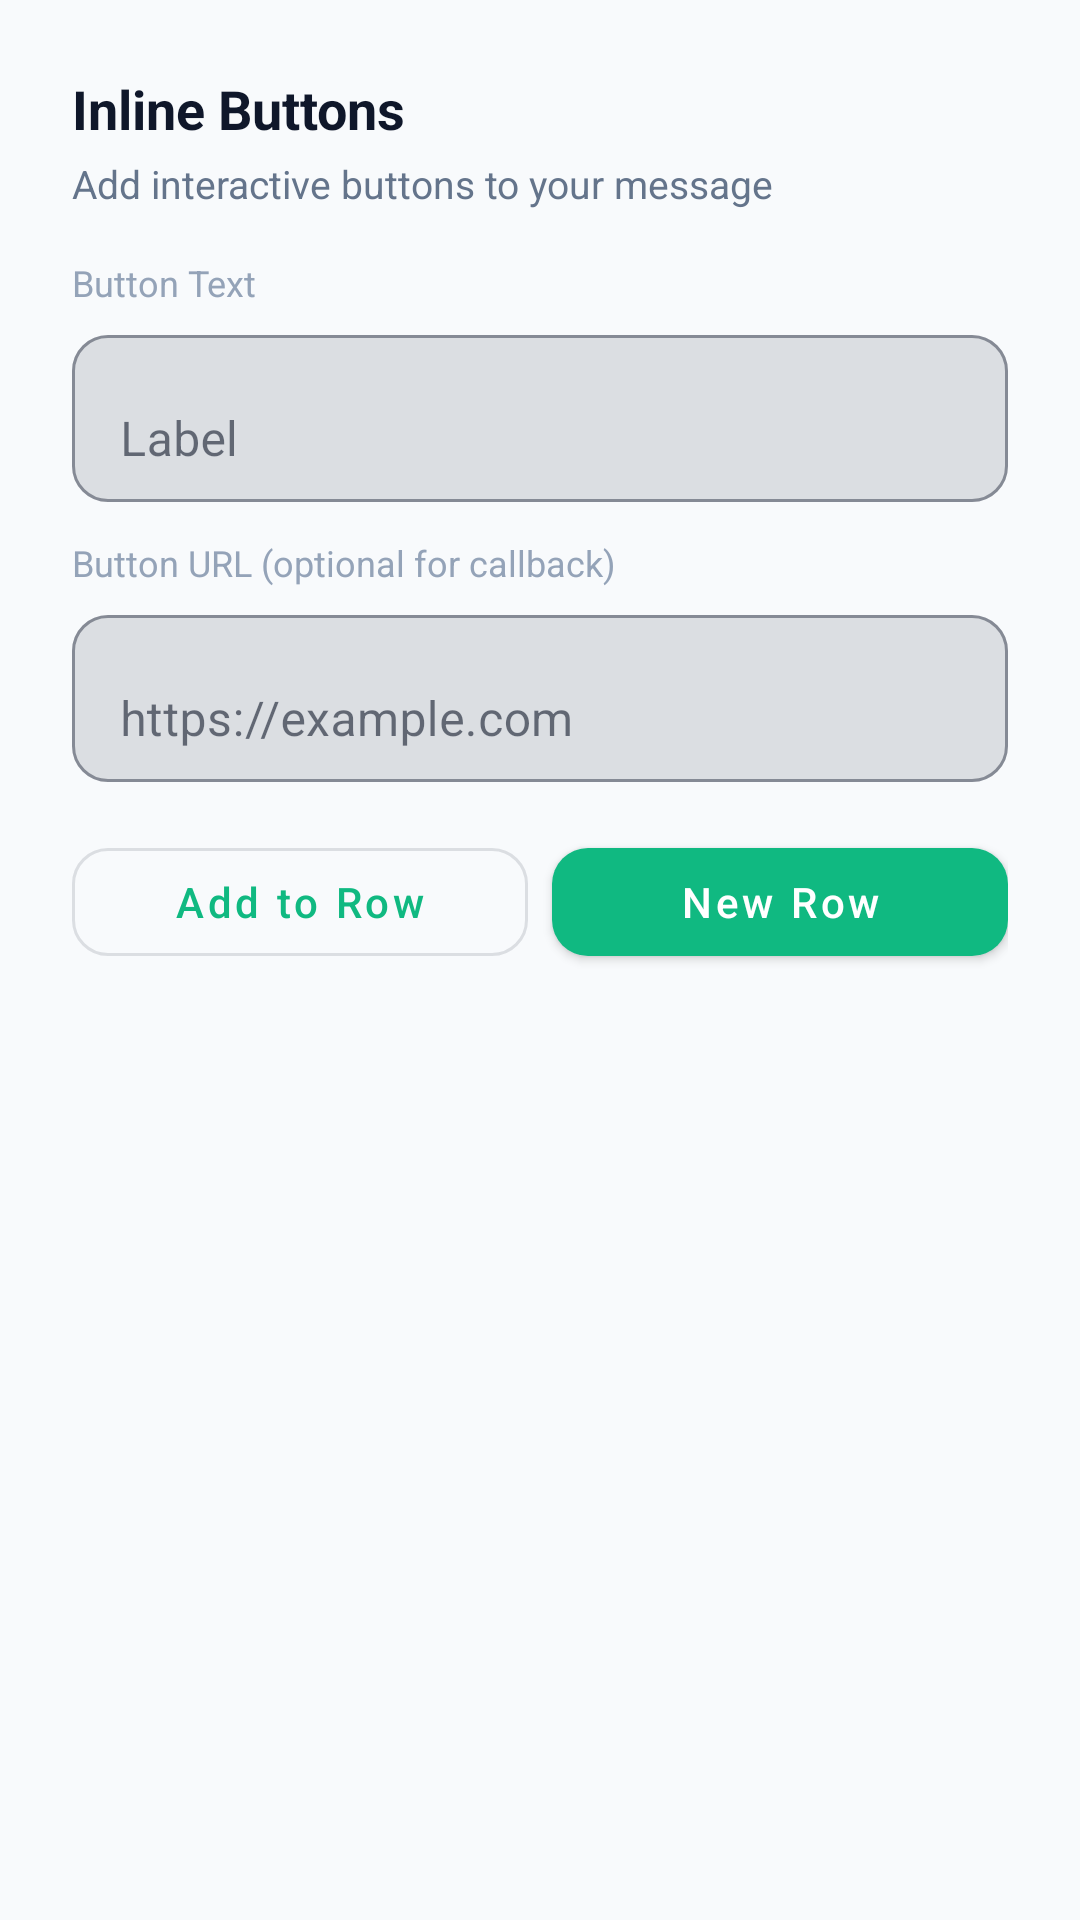

Write the Android layout XML for this screen, with the resource values it uses.
<!-- AndroidManifest.xml: application theme Theme.SenseiGram -->
<!-- res/layout/bottom_sheet_inline_button.xml -->
<?xml version="1.0" encoding="utf-8"?>
<LinearLayout xmlns:android="http://schemas.android.com/apk/res/android"
    xmlns:app="http://schemas.android.com/apk/res-auto"
    android:layout_width="match_parent"
    android:layout_height="wrap_content"
    android:orientation="vertical"
    android:padding="24dp">

    <TextView
        android:layout_width="wrap_content"
        android:layout_height="wrap_content"
        android:text="@string/inline_buttons"
        android:textSize="18sp"
        android:textStyle="bold"
        android:textColor="?android:textColorPrimary" />

    <TextView
        android:layout_width="wrap_content"
        android:layout_height="wrap_content"
        android:layout_marginTop="4dp"
        android:text="Add interactive buttons to your message"
        android:textSize="13sp"
        android:textColor="?android:textColorSecondary" />

    <TextView
        android:layout_width="wrap_content"
        android:layout_height="wrap_content"
        android:layout_marginTop="16dp"
        android:text="Button Text"
        android:textSize="12sp"
        android:textColor="?android:textColorTertiary" />

    <com.google.android.material.textfield.TextInputLayout
        android:layout_width="match_parent"
        android:layout_height="wrap_content"
        android:layout_marginTop="4dp"
        app:boxBackgroundMode="outline"
        app:boxCornerRadiusTopStart="12dp"
        app:boxCornerRadiusTopEnd="12dp"
        app:boxCornerRadiusBottomStart="12dp"
        app:boxCornerRadiusBottomEnd="12dp">

        <com.google.android.material.textfield.TextInputEditText
            android:id="@+id/buttonTextInput"
            android:layout_width="match_parent"
            android:layout_height="wrap_content"
            android:hint="@string/button_label"
            android:inputType="text"
            android:maxLines="1" />

    </com.google.android.material.textfield.TextInputLayout>

    <TextView
        android:layout_width="wrap_content"
        android:layout_height="wrap_content"
        android:layout_marginTop="12dp"
        android:text="Button URL (optional for callback)"
        android:textSize="12sp"
        android:textColor="?android:textColorTertiary" />

    <com.google.android.material.textfield.TextInputLayout
        android:layout_width="match_parent"
        android:layout_height="wrap_content"
        android:layout_marginTop="4dp"
        app:boxBackgroundMode="outline"
        app:boxCornerRadiusTopStart="12dp"
        app:boxCornerRadiusTopEnd="12dp"
        app:boxCornerRadiusBottomStart="12dp"
        app:boxCornerRadiusBottomEnd="12dp">

        <com.google.android.material.textfield.TextInputEditText
            android:id="@+id/buttonUrlInput"
            android:layout_width="match_parent"
            android:layout_height="wrap_content"
            android:hint="https://example.com"
            android:inputType="textUri"
            android:maxLines="1" />

    </com.google.android.material.textfield.TextInputLayout>

    <LinearLayout
        android:layout_width="match_parent"
        android:layout_height="wrap_content"
        android:layout_marginTop="16dp"
        android:orientation="horizontal">

        <com.google.android.material.button.MaterialButton
            android:id="@+id/addToRowBtn"
            android:layout_width="0dp"
            android:layout_height="48dp"
            android:layout_weight="1"
            android:text="@string/add_to_row"
            android:textAllCaps="false"
            style="@style/Widget.MaterialComponents.Button.OutlinedButton"
            app:cornerRadius="12dp" />

        <com.google.android.material.button.MaterialButton
            android:id="@+id/newRowBtn"
            android:layout_width="0dp"
            android:layout_height="48dp"
            android:layout_weight="1"
            android:layout_marginStart="8dp"
            android:text="@string/new_row"
            android:textAllCaps="false"
            app:cornerRadius="12dp" />

    </LinearLayout>

</LinearLayout>
<!-- resources referenced by this layout -->
<resources>
  <string name="add_to_row">Add to Row</string>
  <string name="button_label">Label</string>
  <string name="inline_buttons">Inline Buttons</string>
  <string name="new_row">New Row</string>
  <style name="Theme.SenseiGram" parent="Theme.MaterialComponents.Light.NoActionBar">
          <item name="colorPrimary">@color/primary</item>
          <item name="colorPrimaryDark">@color/primary_dark</item>
          <item name="colorPrimaryVariant">@color/primary_dark</item>
          <item name="colorOnPrimary">@color/white</item>
          <item name="colorSecondary">@color/primary</item>
          <item name="colorSecondaryVariant">@color/primary_dark</item>
          <item name="colorOnSecondary">@color/white</item>
          <item name="android:colorBackground">@color/background_light</item>
          <item name="colorSurface">@color/surface_light</item>
          <item name="colorSurfaceVariant">@color/surface_variant_light</item>
          <item name="colorOnSurface">@color/text_primary_light</item>
          <item name="android:textColorPrimary">@color/text_primary_light</item>
          <item name="android:textColorSecondary">@color/text_secondary_light</item>
          <item name="android:textColorTertiary">@color/text_tertiary_light</item>
          <item name="android:statusBarColor">@color/background_light</item>
          <item name="android:windowLightStatusBar">true</item>
          <item name="android:navigationBarColor">@color/bottom_nav_light</item>
          <item name="android:windowBackground">@color/background_light</item>
          <item name="android:windowAnimationStyle">@style/WindowAnimation</item>
      </style>
  <color name="primary">#FF10B981</color>
  <color name="primary_dark">#FF059669</color>
  <color name="white">#FFFFFFFF</color>
  <color name="background_light">#FFF8FAFC</color>
  <color name="surface_light">#FFFFFFFF</color>
  <color name="surface_variant_light">#FFF1F5F9</color>
  <color name="text_primary_light">#FF0F172A</color>
  <color name="text_secondary_light">#FF64748B</color>
  <color name="text_tertiary_light">#FF94A3B8</color>
  <color name="bottom_nav_light">#E6FFFFFF</color>
  <style name="WindowAnimation" parent="@android:style/Animation.Activity">
          <item name="android:activityOpenEnterAnimation">@anim/fade_in</item>
          <item name="android:activityOpenExitAnimation">@anim/fade_out</item>
          <item name="android:activityCloseEnterAnimation">@anim/fade_in</item>
          <item name="android:activityCloseExitAnimation">@anim/fade_out</item>
      </style>
</resources>
